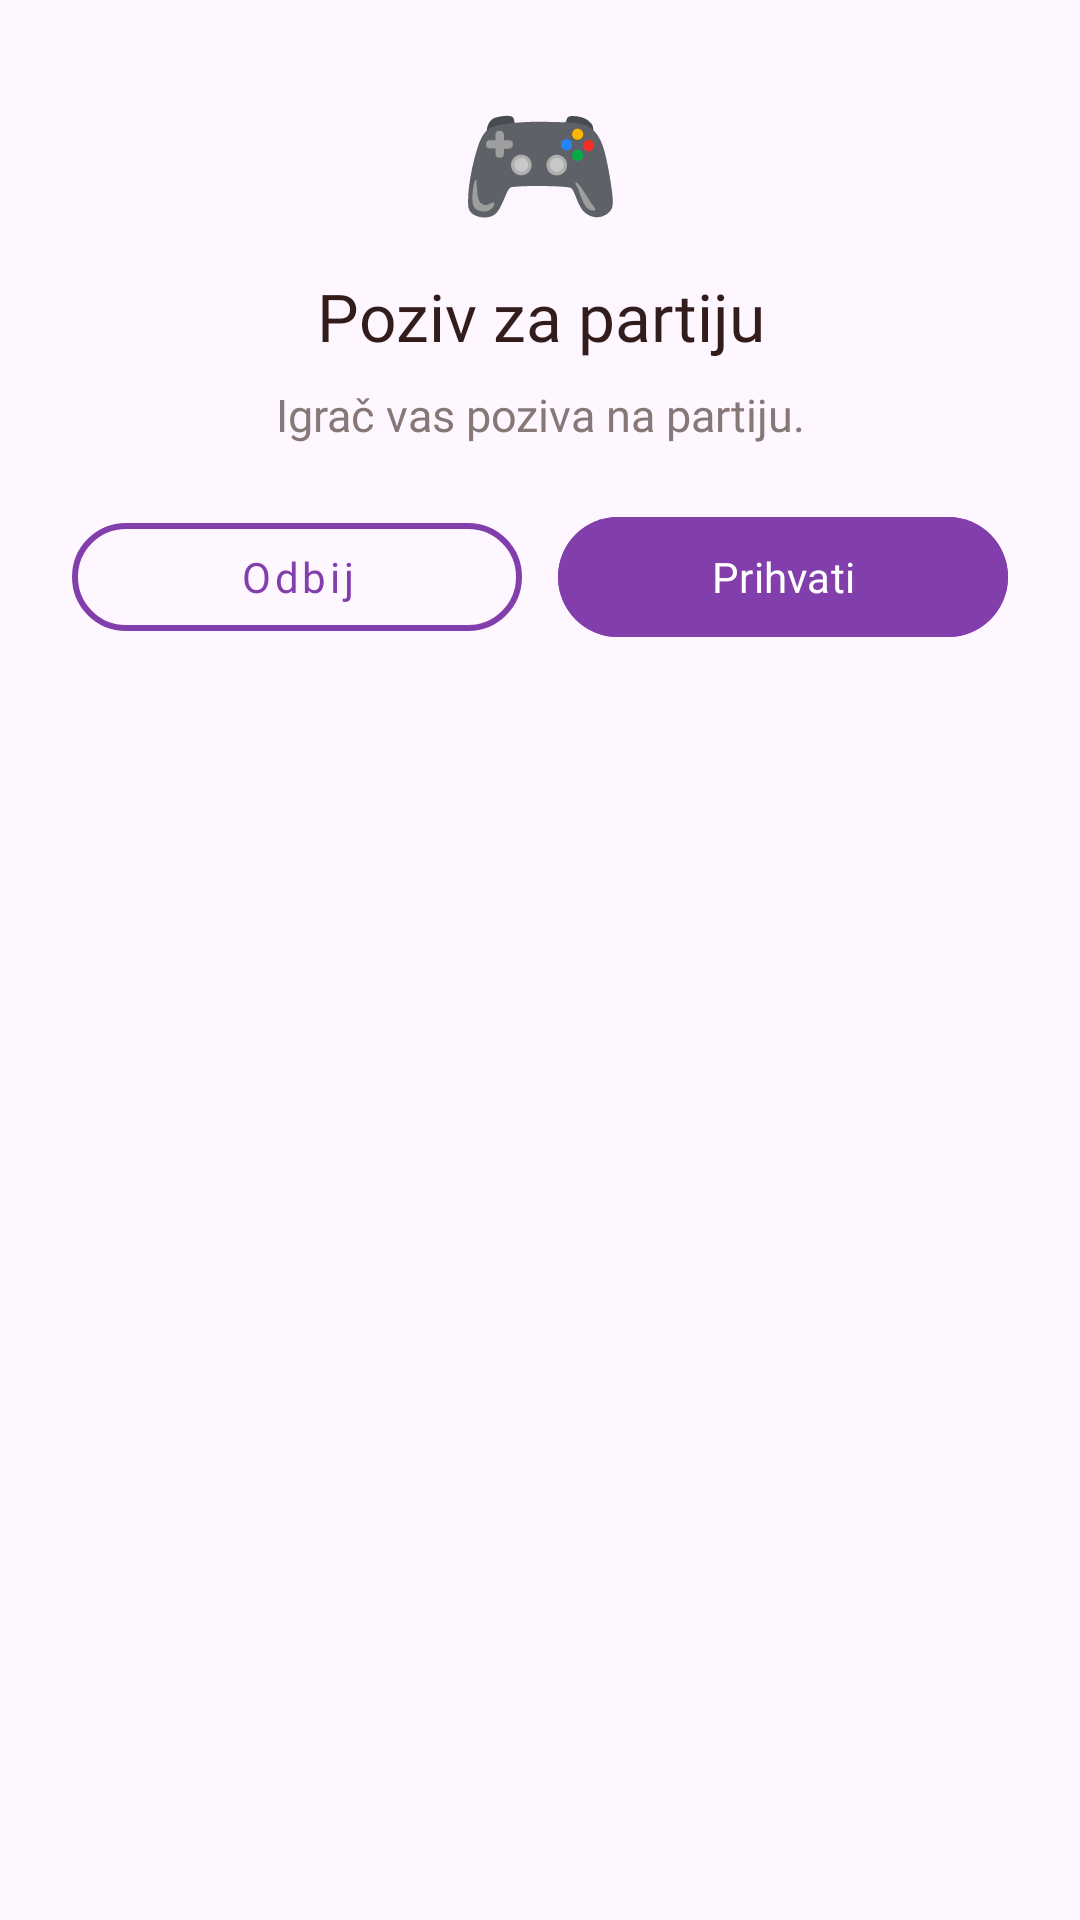

Reconstruct the res/layout file that produces this screen, plus the resources it refers to.
<!-- AndroidManifest.xml: application theme Theme.Slagalica -->
<!-- res/layout/dialog_game_invite.xml -->
<?xml version="1.0" encoding="utf-8"?>
<LinearLayout xmlns:android="http://schemas.android.com/apk/res/android"
    xmlns:app="http://schemas.android.com/apk/res-auto"
    android:id="@+id/inviteContainer"
    android:layout_width="match_parent"
    android:layout_height="wrap_content"
    android:layout_margin="24dp"
    android:background="@drawable/dialog_bg_rounded"
    android:orientation="vertical"
    android:padding="24dp">

    <TextView
        android:layout_width="wrap_content"
        android:layout_height="wrap_content"
        android:layout_gravity="center"
        android:text="🎮"
        android:textSize="44sp" />

    <TextView
        android:id="@+id/tvInviteTitle"
        android:layout_width="match_parent"
        android:layout_height="wrap_content"
        android:layout_marginTop="8dp"
        android:fontFamily="@font/fredoka_bold"
        android:gravity="center"
        android:text="Poziv za partiju"
        android:textColor="#321C1C"
        android:textSize="22sp" />

    <TextView
        android:id="@+id/tvInviteMessage"
        android:layout_width="match_parent"
        android:layout_height="wrap_content"
        android:layout_marginTop="8dp"
        android:fontFamily="@font/fredoka_regular"
        android:gravity="center"
        android:text="Igrač vas poziva na partiju."
        android:textColor="#877777"
        android:textSize="15sp" />

    <LinearLayout
        android:layout_width="match_parent"
        android:layout_height="wrap_content"
        android:layout_marginTop="20dp"
        android:orientation="horizontal">

        <com.google.android.material.button.MaterialButton
            android:id="@+id/btnInviteReject"
            android:layout_width="0dp"
            android:layout_height="48dp"
            android:layout_marginEnd="6dp"
            android:layout_weight="1"
            android:fontFamily="@font/fredoka_bold"
            android:text="Odbij"
            android:textAllCaps="false"
            android:textColor="#823FAB"
            app:cornerRadius="24dp"
            app:strokeColor="#823FAB"
            app:strokeWidth="2dp"
            style="@style/Widget.MaterialComponents.Button.OutlinedButton" />

        <com.google.android.material.button.MaterialButton
            android:id="@+id/btnInviteAccept"
            android:layout_width="0dp"
            android:layout_height="48dp"
            android:layout_marginStart="6dp"
            android:layout_weight="1"
            android:backgroundTint="#823FAB"
            android:fontFamily="@font/fredoka_bold"
            android:text="Prihvati"
            android:textAllCaps="false"
            android:textColor="#FFFFFF"
            app:cornerRadius="24dp" />

    </LinearLayout>

</LinearLayout>
<!-- resources referenced by this layout -->
<resources>
  <style name="Theme.Slagalica" parent="Base.Theme.Slagalica" />
  <style name="Base.Theme.Slagalica" parent="Theme.Material3.DayNight.NoActionBar">
          
          
      </style>
</resources>
